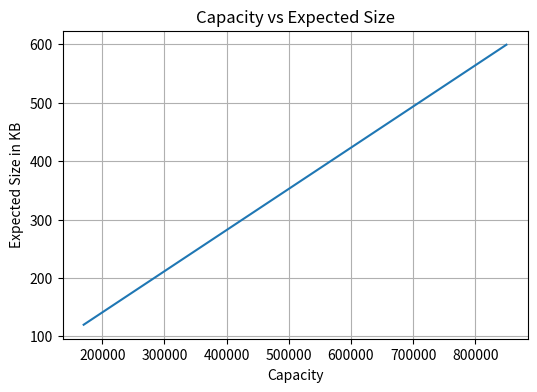
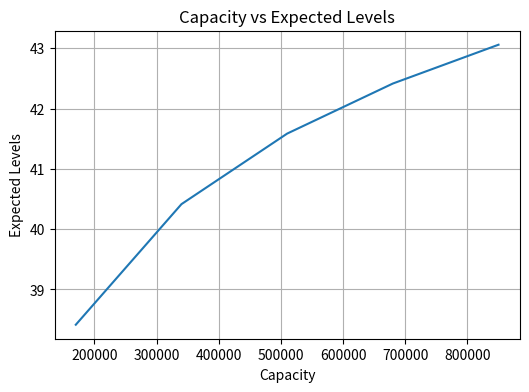

Write Python code to recreate these figures, in order.
import math
import matplotlib.pyplot as plt
import pandas as pd
import os

# Create images directory if it doesn't exist
os.makedirs("images", exist_ok=True)


def theoretical_bfc_size(rhat: float) -> float:
    """
    Calculate theoretical BFC size from rhat.

    Args:
        rhat (float): Input rhat value

    Returns:
        float: Theoretical BFC size in KB
    """
    return 5.64 * rhat / 8 / 1000


def expected_levels_r(rhat: float) -> float:
    """
    Calculate expected levels (r) based on rhat.

    Args:
        rhat (float): Input rhat value

    Returns:
        float: Expected levels (r)
    """
    p = 0.5
    return 1 + (math.log(rhat) + 0.577) / math.log(1 / p)


def expected_levels_s(rhat: float) -> float:
    """
    Calculate expected levels (s) based on rhat.

    Args:
        rhat (float): Input rhat value

    Returns:
        float: Expected levels (s)
    """
    p = 0.5
    p0 = math.sqrt(p) / 2
    return (
        1
        + ((math.log(2 * rhat) + 0.577) / math.log(1 / p))
        - (1 - math.pow(1 - p0, 2 * rhat))
        * (math.floor(math.log(p0) / math.log(p)) - 1)
    )


def expected_levels(rhat: float) -> float:
    """
    Calculate total expected levels based on rhat.

    Args:
        rhat (float): Input rhat value

    Returns:
        float: Total expected levels
    """
    return min(2 * expected_levels_s(rhat) - 1, 2 * expected_levels_r(rhat))


def generate_data():
    """
    Generate data for plotting by varying volume and lifetime parameters.

    Returns:
        pandas.DataFrame: DataFrame containing Volume, Lifetime, Bitsize, and Levels
    """
    data = []
    for blobs in range(1, 6):
        rhat = blobs * 170000
        data.append([rhat, theoretical_bfc_size(rhat), expected_levels(rhat)])

    return pd.DataFrame(data, columns=["Capacity", "Bitsize", "Levels"])


def plot_issuance_size(df: pd.DataFrame):
    """
    Create and save the Yearly Issuance Volume vs Expected Size plot.

    Args:
        df (pandas.DataFrame): Input DataFrame containing the data
    """
    fig = plt.figure(figsize=(6, 4))
    plt.title("Capacity vs Expected Size")

    y_data = df
    plt.plot(y_data["Capacity"], y_data["Bitsize"])

    plt.xlabel("Capacity")
    plt.ylabel("Expected Size in KB")
    # plt.yscale("log")
    plt.grid(True)
    plt.savefig("images/issuance_size.png", dpi=300, bbox_inches="tight")
    plt.close()


def plot_issuance_levels(df: pd.DataFrame):
    """
    Create and save the Yearly Issuance Volume vs Expected Levels plot.

    Args:
        df (pandas.DataFrame): Input DataFrame containing the data
    """
    fig = plt.figure(figsize=(6, 4))
    plt.title("Capacity vs Expected Levels")

    y_data = df
    plt.plot(y_data["Capacity"], y_data["Levels"])

    plt.xlabel("Capacity")
    plt.ylabel("Expected Levels")
    plt.grid(True)
    plt.savefig("images/issuance_levels.png", dpi=300, bbox_inches="tight")
    plt.close()


def main():
    """Main function to generate data and create plots."""
    # Generate data
    df = generate_data()

    # Create plots
    plot_issuance_size(df)
    plot_issuance_levels(df)


if __name__ == "__main__":
    main()
